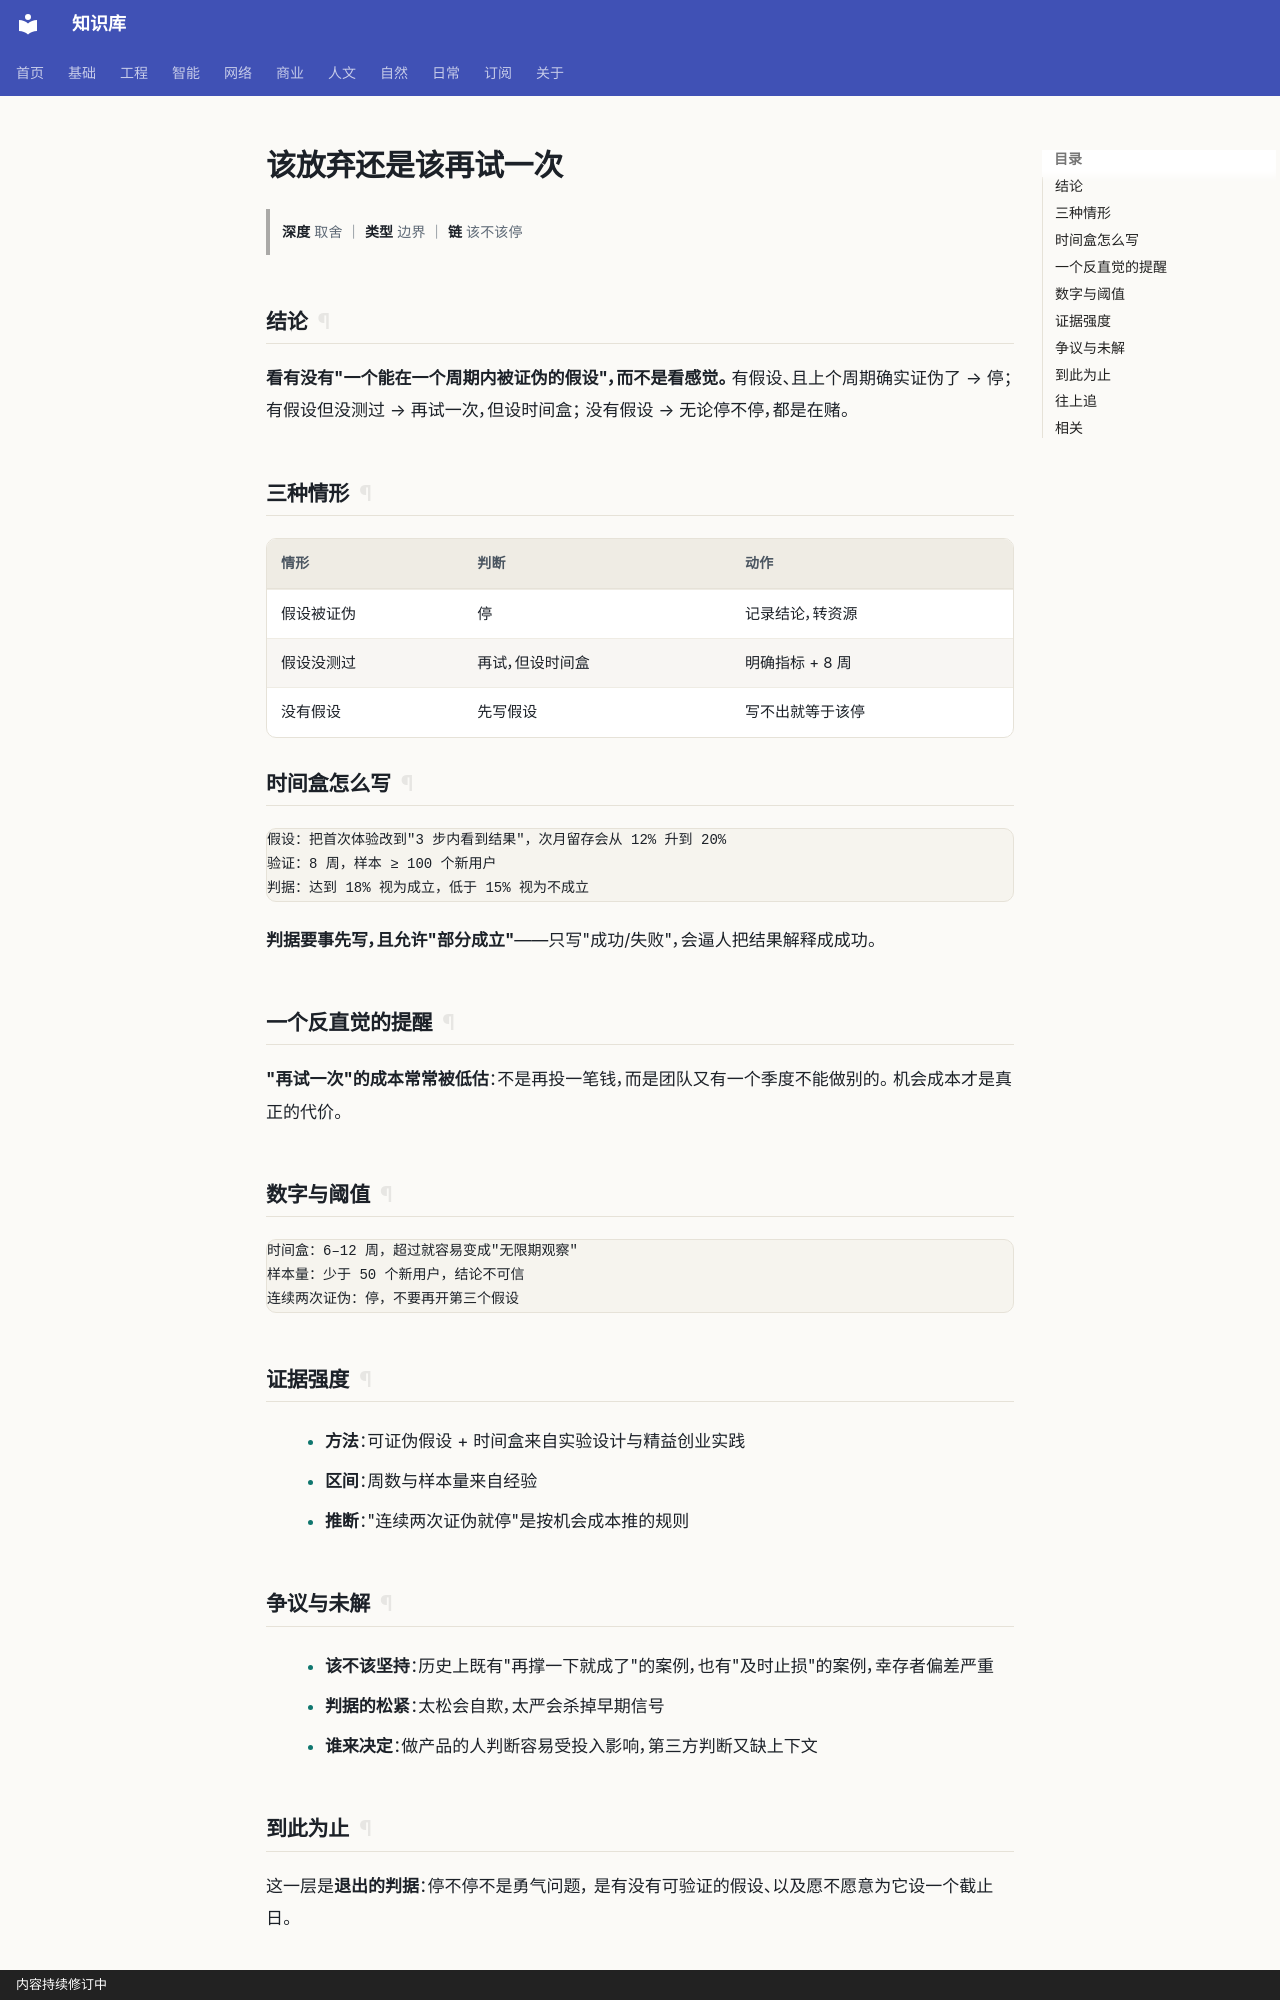

repository: gh503/kb · page: 商业/项目管理/该放弃还是该再试一次/index.html · generator: mkdocs · copyright: 内容持续修订中

# 该放弃还是该再试一次

> **深度** 取舍 ｜ **类型** 边界 ｜ **链** 该不该停

## 结论

**看有没有"一个能在一个周期内被证伪的假设"，而不是看感觉。**
有假设、且上个周期确实证伪了 → 停；有假设但没测过 → 再试一次，但设时间盒；
没有假设 → 无论停不停，都是在赌。

## 三种情形

| 情形 | 判断 | 动作 |
| --- | --- | --- |
| 假设被证伪 | 停 | 记录结论，转资源 |
| 假设没测过 | 再试，但设时间盒 | 明确指标 + 8 周 |
| 没有假设 | 先写假设 | 写不出就等于该停 |

## 时间盒怎么写

```text
假设：把首次体验改到"3 步内看到结果"，次月留存会从 12% 升到 20%
验证：8 周，样本 ≥ 100 个新用户
判据：达到 18% 视为成立，低于 15% 视为不成立
```

**判据要事先写，且允许"部分成立"**——只写"成功/失败"，会逼人把结果解释成成功。

## 一个反直觉的提醒

**"再试一次"的成本常常被低估**：不是再投一笔钱，而是团队又有一个季度不能做别的。
机会成本才是真正的代价。

## 数字与阈值

```text
时间盒：6–12 周，超过就容易变成"无限期观察"
样本量：少于 50 个新用户，结论不可信
连续两次证伪：停，不要再开第三个假设
```

## 证据强度

- **方法**：可证伪假设 + 时间盒来自实验设计与精益创业实践
- **区间**：周数与样本量来自经验
- **推断**："连续两次证伪就停"是按机会成本推的规则

## 争议与未解

- **该不该坚持**：历史上既有"再撑一下就成了"的案例，也有"及时止损"的案例，幸存者偏差严重
- **判据的松紧**：太松会自欺，太严会杀掉早期信号
- **谁来决定**：做产品的人判断容易受投入影响，第三方判断又缺上下文
